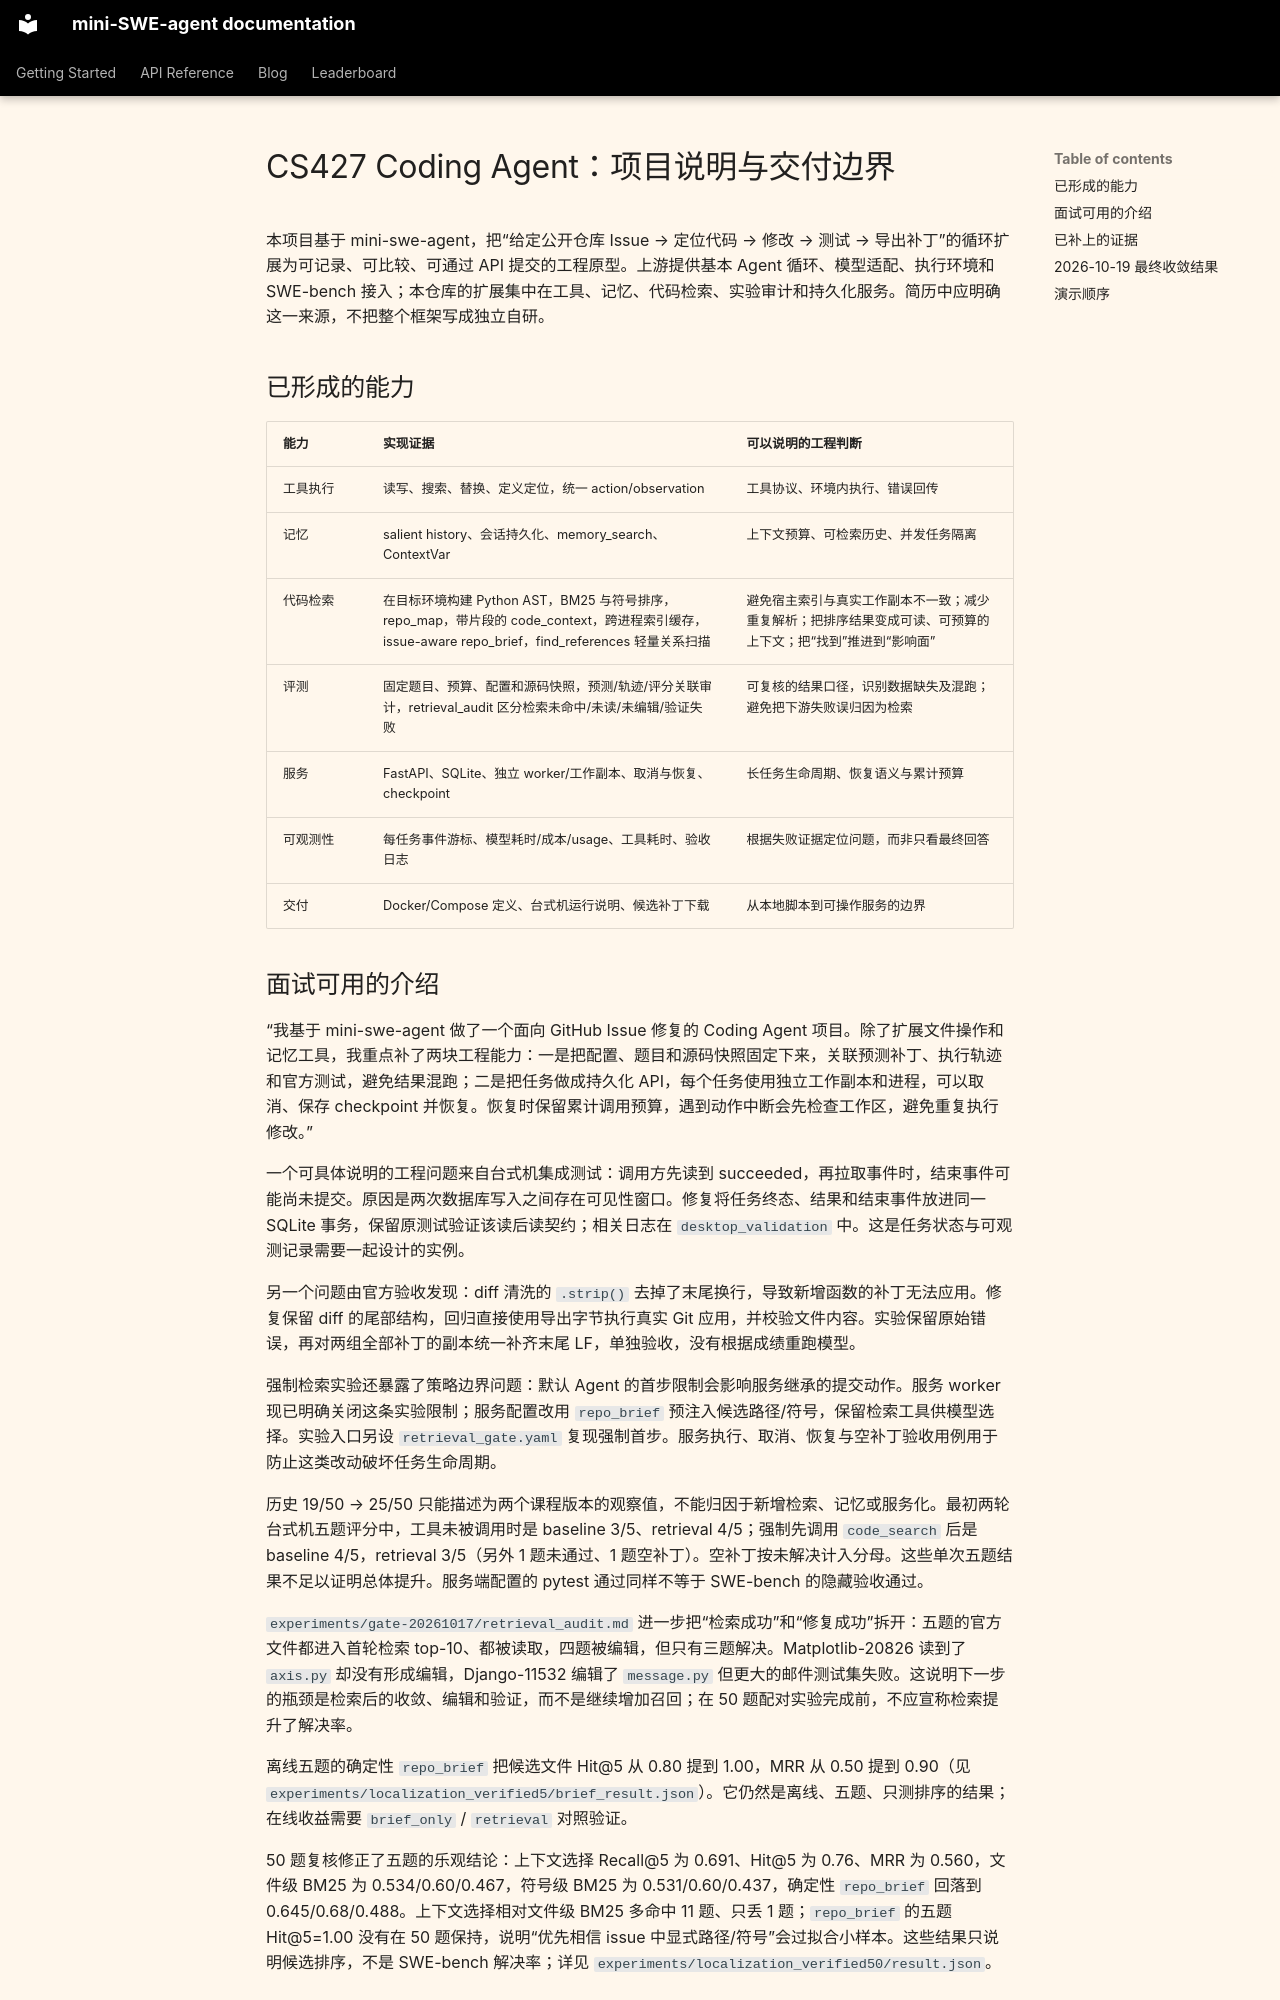

repository: xiaofei9289/2025Fall_CS427_agent · page: project_delivery/index.html · generator: mkdocs

# CS427 Coding Agent：项目说明与交付边界

本项目基于 mini-swe-agent，把“给定公开仓库 Issue → 定位代码 → 修改 → 测试 → 导出补丁”的循环扩展为可记录、可比较、可通过 API 提交的工程原型。上游提供基本 Agent 循环、模型适配、执行环境和 SWE-bench 接入；本仓库的扩展集中在工具、记忆、代码检索、实验审计和持久化服务。简历中应明确这一来源，不把整个框架写成独立自研。

## 已形成的能力

| 能力 | 实现证据 | 可以说明的工程判断 |
| --- | --- | --- |
| 工具执行 | 读写、搜索、替换、定义定位，统一 action/observation | 工具协议、环境内执行、错误回传 |
| 记忆 | salient history、会话持久化、memory_search、ContextVar | 上下文预算、可检索历史、并发任务隔离 |
| 代码检索 | 在目标环境构建 Python AST，BM25 与符号排序，repo_map，带片段的 code_context，跨进程索引缓存，issue-aware repo_brief，find_references 轻量关系扫描 | 避免宿主索引与真实工作副本不一致；减少重复解析；把排序结果变成可读、可预算的上下文；把“找到”推进到“影响面” |
| 评测 | 固定题目、预算、配置和源码快照，预测/轨迹/评分关联审计，retrieval_audit 区分检索未命中/未读/未编辑/验证失败 | 可复核的结果口径，识别数据缺失及混跑；避免把下游失败误归因为检索 |
| 服务 | FastAPI、SQLite、独立 worker/工作副本、取消与恢复、checkpoint | 长任务生命周期、恢复语义与累计预算 |
| 可观测性 | 每任务事件游标、模型耗时/成本/usage、工具耗时、验收日志 | 根据失败证据定位问题，而非只看最终回答 |
| 交付 | Docker/Compose 定义、台式机运行说明、候选补丁下载 | 从本地脚本到可操作服务的边界 |

## 面试可用的介绍

“我基于 mini-swe-agent 做了一个面向 GitHub Issue 修复的 Coding Agent 项目。除了扩展文件操作和记忆工具，我重点补了两块工程能力：一是把配置、题目和源码快照固定下来，关联预测补丁、执行轨迹和官方测试，避免结果混跑；二是把任务做成持久化 API，每个任务使用独立工作副本和进程，可以取消、保存 checkpoint 并恢复。恢复时保留累计调用预算，遇到动作中断会先检查工作区，避免重复执行修改。”

一个可具体说明的工程问题来自台式机集成测试：调用方先读到 succeeded，再拉取事件时，结束事件可能尚未提交。原因是两次数据库写入之间存在可见性窗口。修复将任务终态、结果和结束事件放进同一 SQLite 事务，保留原测试验证该读后读契约；相关日志在 `desktop_validation` 中。这是任务状态与可观测记录需要一起设计的实例。

另一个问题由官方验收发现：diff 清洗的 `.strip()` 去掉了末尾换行，导致新增函数的补丁无法应用。修复保留 diff 的尾部结构，回归直接使用导出字节执行真实 Git 应用，并校验文件内容。实验保留原始错误，再对两组全部补丁的副本统一补齐末尾 LF，单独验收，没有根据成绩重跑模型。

强制检索实验还暴露了策略边界问题：默认 Agent 的首步限制会影响服务继承的提交动作。服务 worker 现已明确关闭这条实验限制；服务配置改用 `repo_brief` 预注入候选路径/符号，保留检索工具供模型选择。实验入口另设 `retrieval_gate.yaml` 复现强制首步。服务执行、取消、恢复与空补丁验收用例用于防止这类改动破坏任务生命周期。

历史 19/50 → 25/50 只能描述为两个课程版本的观察值，不能归因于新增检索、记忆或服务化。最初两轮台式机五题评分中，工具未被调用时是 baseline 3/5、retrieval 4/5；强制先调用 `code_search` 后是 baseline 4/5，retrieval 3/5（另外 1 题未通过、1 题空补丁）。空补丁按未解决计入分母。这些单次五题结果不足以证明总体提升。服务端配置的 pytest 通过同样不等于 SWE-bench 的隐藏验收通过。

`experiments/gate-20261017/retrieval_audit.md` 进一步把“检索成功”和“修复成功”拆开：五题的官方文件都进入首轮检索 top-10、都被读取，四题被编辑，但只有三题解决。Matplotlib-20826 读到了 `axis.py` 却没有形成编辑，Django-11532 编辑了 `message.py` 但更大的邮件测试集失败。这说明下一步的瓶颈是检索后的收敛、编辑和验证，而不是继续增加召回；在 50 题配对实验完成前，不应宣称检索提升了解决率。

离线五题的确定性 `repo_brief` 把候选文件 Hit@5 从 0.80 提到 1.00，MRR 从 0.50 提到 0.90（见 `experiments/localization_verified5/brief_result.json`）。它仍然是离线、五题、只测排序的结果；在线收益需要 `brief_only` / `retrieval` 对照验证。

50 题复核修正了五题的乐观结论：上下文选择 Recall@5 为 0.691、Hit@5 为 0.76、MRR 为 0.560，文件级 BM25 为 0.534/0.60/0.467，符号级 BM25 为 0.531/0.60/0.437，确定性 `repo_brief` 回落到 0.645/0.68/0.488。上下文选择相对文件级 BM25 多命中 11 题、只丢 1 题；`repo_brief` 的五题 Hit@5=1.00 没有在 50 题保持，说明“优先相信 issue 中显式路径/符号”会过拟合小样本。这些结果只说明候选排序，不是 SWE-bench 解决率；详见 `experiments/localization_verified50/result.json`。
